Dataset: Augmented Dataset (GitHub, Vipransh-Agarwal/Parkinsons-Detector). Classes: healthy, parkinson.

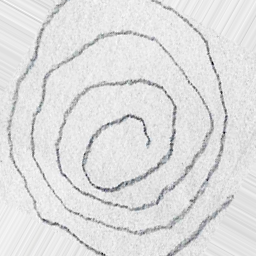
Label: parkinson

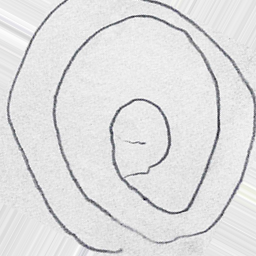
Label: parkinson

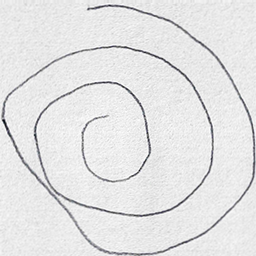
Label: healthy

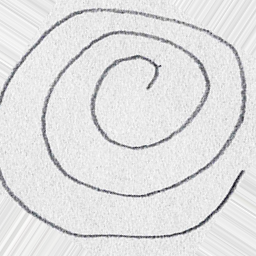
Label: healthy

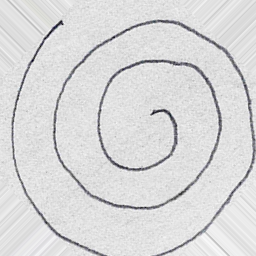
Label: healthy

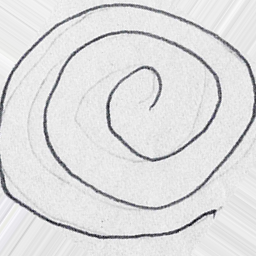
Label: parkinson
